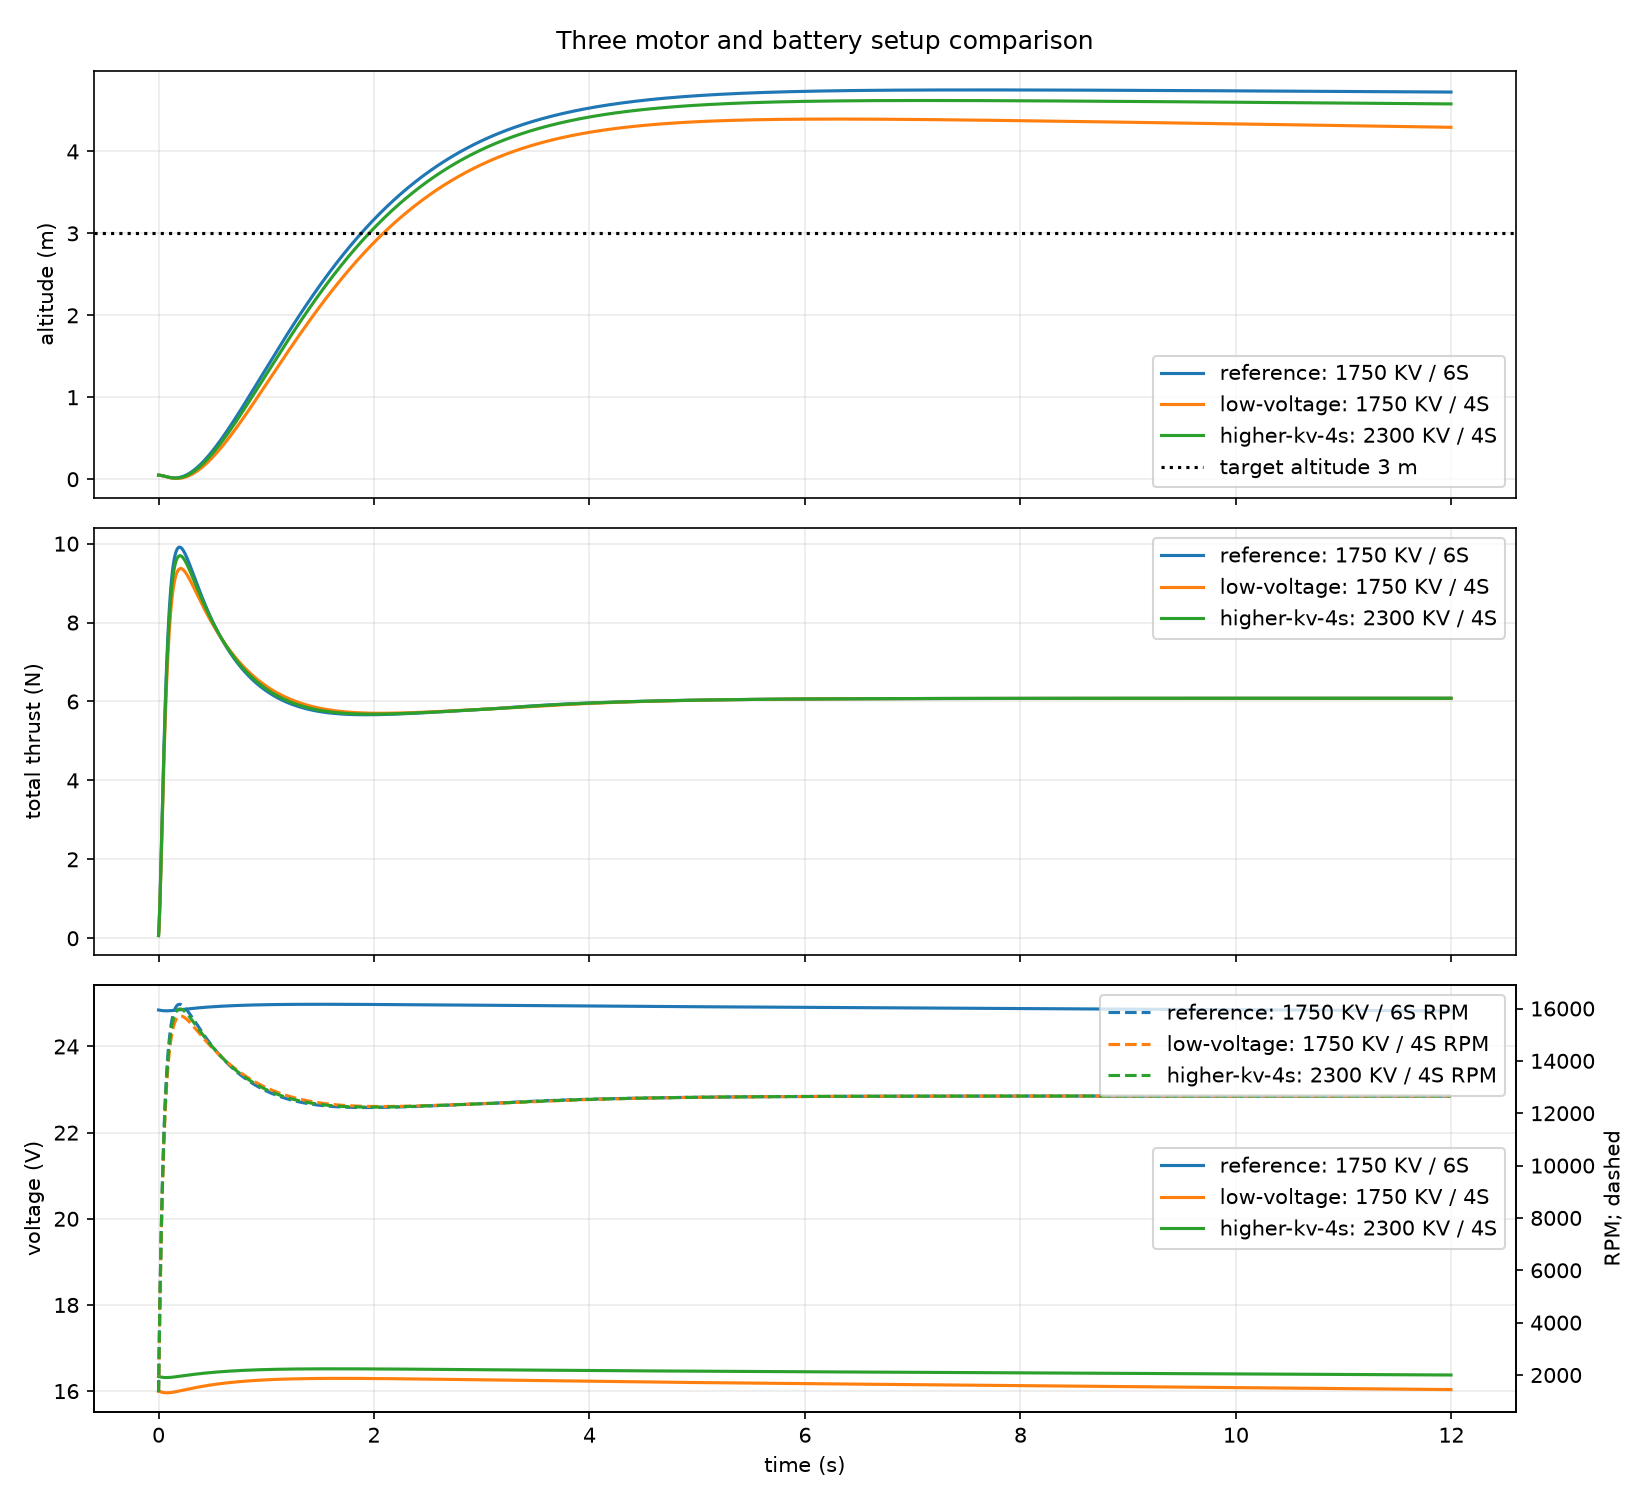

The file beside this chart, header and first rows:
setup, motor_kv_rpm_per_v, battery_cells, peak_altitude_m, final_altitude_m, peak_thrust_n, final_voltage_v, final_rpm
reference, 1750, 6, 4.751, 4.725, 9.913, 24.83, 12659
low-voltage, 1750, 4, 4.395, 4.295, 9.37, 16.04, 12657
higher-kv-4s, 2300, 4, 4.622, 4.58, 9.695, 16.37, 12658
